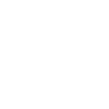
t = 0.00 s
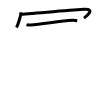
t = 3.00 s
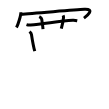
t = 6.00 s
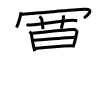
t = 9.00 s
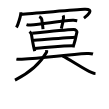
t = 12.00 s
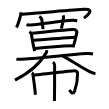
t = 15.00 s

The animated SVG that drew these frames (rendered in a browser with its animation timeline set to each time). Animation: 15 SMIL elements (animate=15); one cycle of 15.00 s.

<svg width="109px" height="109px" viewBox="0 0 px 109px" xmlns="http://www.w3.org/2000/svg" xmlns:xlink="http://www.w3.org/1999/xlink" xml:space="preserve" version="1.1"  baseProfile="full">
<path d="M20.91,12.13c0,3.48-3.03,13.05-4.41,15.37" style="fill:none;stroke:black;stroke-width:3;opacity:0">
  <animate attributeType="CSS" attributeName="opacity" from="0" to="1" begin="0s" dur="1s" repeatCount="Indefinite" fill="freeze" />
</path>
<path d="M20.74,14.47c8.83-0.94,56.46-4.78,63.63-5.14c11.2-0.55,2.37,6.78-0.42,8.78" style="fill:none;stroke:black;stroke-width:3;opacity:0">
  <animate attributeType="CSS" attributeName="opacity" from="0" to="1" begin="1s" dur="1s" repeatCount="Indefinite" fill="freeze" />
</path>
<path d="M26.5,24.56c1.29,0.41,2.8,0.49,4.1,0.41c11.9-0.75,28.15-3.72,42.12-4.63c2.15-0.14,3.45,0.19,4.53,0.4" style="fill:none;stroke:black;stroke-width:3;opacity:0">
  <animate attributeType="CSS" attributeName="opacity" from="0" to="1" begin="2s" dur="1s" repeatCount="Indefinite" fill="freeze" />
</path>
<path d="M39.25,16.64c1.75,0.85,2.42,2.08,2.5,2.63c0.75,5.49,1,6.49,1.25,9.79" style="fill:none;stroke:black;stroke-width:3;opacity:0">
  <animate attributeType="CSS" attributeName="opacity" from="0" to="1" begin="3s" dur="1s" repeatCount="Indefinite" fill="freeze" />
</path>
<path d="M63.1,15.37c0.35,0.74,0.51,1.22,0.42,2.19C63,23,62,26,61.25,28.66" style="fill:none;stroke:black;stroke-width:3;opacity:0">
  <animate attributeType="CSS" attributeName="opacity" from="0" to="1" begin="4s" dur="1s" repeatCount="Indefinite" fill="freeze" />
</path>
<path d="M29.52,31.57c0.48,0.42,1.85,2.28,1.94,2.83c0.65,4.2,3.14,16.2,3.3,16.76" style="fill:none;stroke:black;stroke-width:3;opacity:0">
  <animate attributeType="CSS" attributeName="opacity" from="0" to="1" begin="5s" dur="1s" repeatCount="Indefinite" fill="freeze" />
</path>
<path d="M32.25,33.29c7.32-0.78,38.99-3.73,41.47-3.81c2.07-0.07,3.33,1.93,3.24,2.36c-0.67,3.35-2.77,12.07-3.91,15.52" style="fill:none;stroke:black;stroke-width:3;opacity:0">
  <animate attributeType="CSS" attributeName="opacity" from="0" to="1" begin="6s" dur="1s" repeatCount="Indefinite" fill="freeze" />
</path>
<path d="M32.73,40.5c5.77-0.36,38.3-3.23,42.48-3.23" style="fill:none;stroke:black;stroke-width:3;opacity:0">
  <animate attributeType="CSS" attributeName="opacity" from="0" to="1" begin="7s" dur="1s" repeatCount="Indefinite" fill="freeze" />
</path>
<path d="M34.43,48.52c9.82-1.03,29.07-2.44,38.43-2.69" style="fill:none;stroke:black;stroke-width:3;opacity:0">
  <animate attributeType="CSS" attributeName="opacity" from="0" to="1" begin="8s" dur="1s" repeatCount="Indefinite" fill="freeze" />
</path>
<path d="M16.38,59.11c1.96,0.43,4.15,0.2,5.43,0.12c23.69-1.48,46.2-4.66,64.87-5.67c1.62-0.09,4.82-0.06,6.32,0.41" style="fill:none;stroke:black;stroke-width:3;opacity:0">
  <animate attributeType="CSS" attributeName="opacity" from="0" to="1" begin="9s" dur="1s" repeatCount="Indefinite" fill="freeze" />
</path>
<path d="M46.64,50.04c-0.09,0.99,0.31,1.41-0.13,2.2c-6.3,11.35-15.98,20-31.51,27.8" style="fill:none;stroke:black;stroke-width:3;opacity:0">
  <animate attributeType="CSS" attributeName="opacity" from="0" to="1" begin="10s" dur="1s" repeatCount="Indefinite" fill="freeze" />
</path>
<path d="M62.5,55.85c7,3.4,22.35,13.85,28.95,16.61c2.25,0.94,3.03,1.08,4.05,1.17" style="fill:none;stroke:black;stroke-width:3;opacity:0">
  <animate attributeType="CSS" attributeName="opacity" from="0" to="1" begin="11s" dur="1s" repeatCount="Indefinite" fill="freeze" />
</path>
<path d="M31.99,72.67c0.45,0.24,0.91,1.83,1,2.32c0.09,0.49,2.44,16.79,2.35,19.84" style="fill:none;stroke:black;stroke-width:3;opacity:0">
  <animate attributeType="CSS" attributeName="opacity" from="0" to="1" begin="12s" dur="1s" repeatCount="Indefinite" fill="freeze" />
</path>
<path d="M33.89,75.12c3.64-0.2,37.21-4.2,39.92-4.32c3.19-0.14,3.72,1.42,3.76,2.71c0.22,7.12-1.38,13.19-2.93,17.46c-1.62,4.49-3.79,0.63-5.32-0.94" style="fill:none;stroke:black;stroke-width:3;opacity:0">
  <animate attributeType="CSS" attributeName="opacity" from="0" to="1" begin="13s" dur="1s" repeatCount="Indefinite" fill="freeze" />
</path>
<path d="M52.88,62.2c0.52,0.28,1.64,2.12,1.74,2.69c0.11,0.57-0.07,32.57-0.17,36.11" style="fill:none;stroke:black;stroke-width:3;opacity:0">
  <animate attributeType="CSS" attributeName="opacity" from="0" to="1" begin="14s" dur="1s" repeatCount="Indefinite" fill="freeze" />
</path>
</svg>
